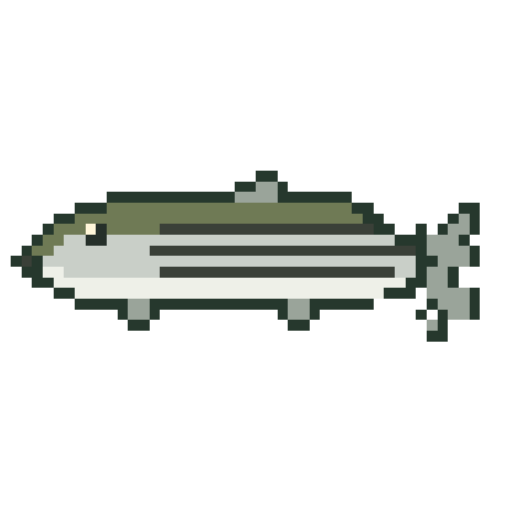
t = 0.00 s
t = 0.30 s: frame unchanged from t = 0.00 s, image omitted
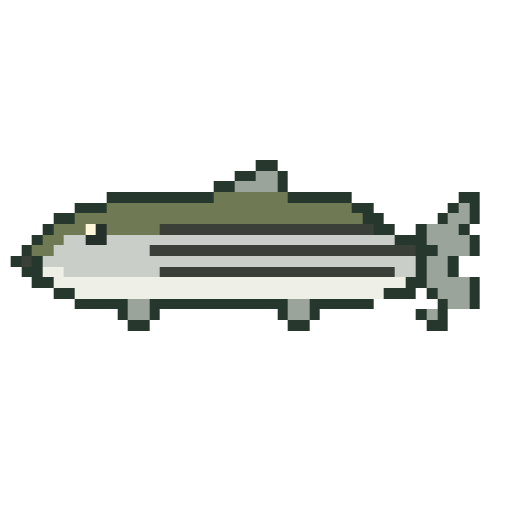
t = 0.50 s
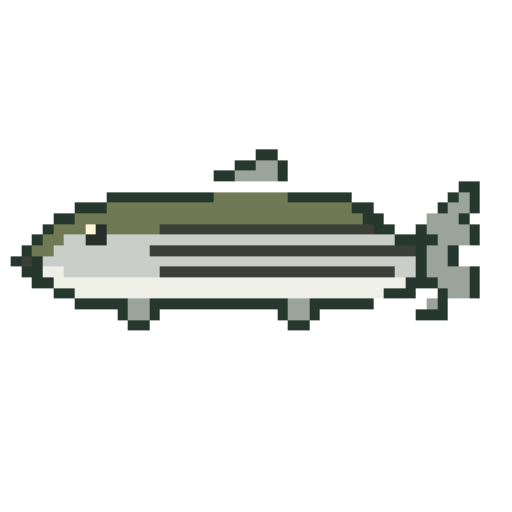
t = 0.80 s
t = 1.10 s: frame unchanged from t = 0.80 s, image omitted
t = 1.30 s: frame unchanged from t = 0.50 s, image omitted

The animated SVG that drew these frames (rendered in a browser with its animation timeline set to each time). Animation: 3 CSS @keyframes rules; one cycle of 1.60 s, repeats indefinitely.

<svg xmlns="http://www.w3.org/2000/svg" viewBox="0 0 48 48" role="img" aria-labelledby="title" shape-rendering="crispEdges" data-species="striped-bass" data-sprite-frames="3"><title id="title">Original animated pixel illustration of Striped Bass</title><style>.frame-0{opacity:1;animation:frame-0 1.6s steps(1,end) -1.233s infinite}.frame-1{opacity:0;animation:frame-1 1.6s steps(1,end) -1.233s infinite}.frame-2{opacity:0;animation:frame-2 1.6s steps(1,end) -1.233s infinite}@keyframes frame-0{0.0000%{opacity:1}25.0000%{opacity:0}50.0000%{opacity:1}75.0000%{opacity:0}100%{opacity:1}}@keyframes frame-1{0.0000%{opacity:0}25.0000%{opacity:1}50.0000%{opacity:0}75.0000%{opacity:0}100%{opacity:0}}@keyframes frame-2{0.0000%{opacity:0}25.0000%{opacity:0}50.0000%{opacity:0}75.0000%{opacity:1}100%{opacity:0}}@media(prefers-reduced-motion:reduce){.sprite-frame{animation:none!important;opacity:0!important}.frame-0{opacity:1!important}}</style><g class="sprite-frame frame-0" data-frame="0"><rect x="24" y="15" width="2" height="1" fill="#26382d"/><rect x="22" y="16" width="2" height="1" fill="#26382d"/><rect x="24" y="16" width="2" height="1" fill="#9aa49a"/><rect x="26" y="16" width="1" height="1" fill="#26382d"/><rect x="20" y="17" width="2" height="1" fill="#26382d"/><rect x="22" y="17" width="4" height="1" fill="#9aa49a"/><rect x="26" y="17" width="1" height="1" fill="#26382d"/><rect x="10" y="18" width="10" height="1" fill="#26382d"/><rect x="20" y="18" width="7" height="1" fill="#6f7a55"/><rect x="27" y="18" width="6" height="1" fill="#26382d"/><rect x="43" y="18" width="2" height="1" fill="#26382d"/><rect x="7" y="19" width="3" height="1" fill="#26382d"/><rect x="10" y="19" width="23" height="1" fill="#6f7a55"/><rect x="33" y="19" width="2" height="1" fill="#26382d"/><rect x="42" y="19" width="1" height="1" fill="#26382d"/><rect x="43" y="19" width="1" height="1" fill="#9aa49a"/><rect x="44" y="19" width="1" height="1" fill="#26382d"/><rect x="5" y="20" width="2" height="1" fill="#26382d"/><rect x="7" y="20" width="27" height="1" fill="#6f7a55"/><rect x="34" y="20" width="2" height="1" fill="#26382d"/><rect x="41" y="20" width="1" height="1" fill="#26382d"/><rect x="42" y="20" width="2" height="1" fill="#9aa49a"/><rect x="44" y="20" width="1" height="1" fill="#26382d"/><rect x="4" y="21" width="1" height="1" fill="#26382d"/><rect x="5" y="21" width="3" height="1" fill="#6f7a55"/><rect x="8" y="21" width="1" height="1" fill="#fff6d9"/><rect x="9" y="21" width="1" height="1" fill="#26302a"/><rect x="10" y="21" width="5" height="1" fill="#6f7a55"/><rect x="15" y="21" width="20" height="1" fill="#3a4038"/><rect x="35" y="21" width="2" height="1" fill="#26382d"/><rect x="39" y="21" width="1" height="1" fill="#26382d"/><rect x="40" y="21" width="3" height="1" fill="#9aa49a"/><rect x="43" y="21" width="1" height="1" fill="#26382d"/><rect x="3" y="22" width="1" height="1" fill="#26382d"/><rect x="4" y="22" width="2" height="1" fill="#6f7a55"/><rect x="6" y="22" width="2" height="1" fill="#c9cfc8"/><rect x="8" y="22" width="2" height="1" fill="#26302a"/><rect x="10" y="22" width="27" height="1" fill="#c9cfc8"/><rect x="37" y="22" width="3" height="1" fill="#26382d"/><rect x="40" y="22" width="4" height="1" fill="#9aa49a"/><rect x="44" y="22" width="1" height="1" fill="#26382d"/><rect x="2" y="23" width="1" height="1" fill="#26382d"/><rect x="3" y="23" width="2" height="1" fill="#6f7a55"/><rect x="5" y="23" width="9" height="1" fill="#c9cfc8"/><rect x="14" y="23" width="25" height="1" fill="#3a4038"/><rect x="39" y="23" width="2" height="1" fill="#26382d"/><rect x="41" y="23" width="3" height="1" fill="#9aa49a"/><rect x="44" y="23" width="1" height="1" fill="#26382d"/><rect x="1" y="24" width="1" height="1" fill="#26382d"/><rect x="2" y="24" width="1" height="1" fill="#3a4038"/><rect x="3" y="24" width="1" height="1" fill="#26382d"/><rect x="4" y="24" width="35" height="1" fill="#c9cfc8"/><rect x="39" y="24" width="1" height="1" fill="#26382d"/><rect x="40" y="24" width="2" height="1" fill="#9aa49a"/><rect x="42" y="24" width="1" height="1" fill="#26382d"/><rect x="2" y="25" width="2" height="1" fill="#26382d"/><rect x="4" y="25" width="2" height="1" fill="#eef0e8"/><rect x="6" y="25" width="9" height="1" fill="#c9cfc8"/><rect x="15" y="25" width="22" height="1" fill="#3a4038"/><rect x="37" y="25" width="2" height="1" fill="#c9cfc8"/><rect x="39" y="25" width="1" height="1" fill="#26382d"/><rect x="40" y="25" width="2" height="1" fill="#9aa49a"/><rect x="42" y="25" width="1" height="1" fill="#26382d"/><rect x="3" y="26" width="2" height="1" fill="#26382d"/><rect x="5" y="26" width="33" height="1" fill="#eef0e8"/><rect x="38" y="26" width="2" height="1" fill="#26382d"/><rect x="40" y="26" width="4" height="1" fill="#9aa49a"/><rect x="44" y="26" width="1" height="1" fill="#26382d"/><rect x="5" y="27" width="2" height="1" fill="#26382d"/><rect x="7" y="27" width="29" height="1" fill="#eef0e8"/><rect x="36" y="27" width="3" height="1" fill="#26382d"/><rect x="40" y="27" width="1" height="1" fill="#26382d"/><rect x="41" y="27" width="3" height="1" fill="#9aa49a"/><rect x="44" y="27" width="1" height="1" fill="#26382d"/><rect x="7" y="28" width="5" height="1" fill="#26382d"/><rect x="12" y="28" width="2" height="1" fill="#9aa49a"/><rect x="14" y="28" width="13" height="1" fill="#26382d"/><rect x="27" y="28" width="2" height="1" fill="#9aa49a"/><rect x="29" y="28" width="6" height="1" fill="#26382d"/><rect x="41" y="28" width="1" height="1" fill="#26382d"/><rect x="42" y="28" width="2" height="1" fill="#9aa49a"/><rect x="44" y="28" width="1" height="1" fill="#26382d"/><rect x="11" y="29" width="1" height="1" fill="#26382d"/><rect x="12" y="29" width="2" height="1" fill="#9aa49a"/><rect x="14" y="29" width="1" height="1" fill="#26382d"/><rect x="26" y="29" width="1" height="1" fill="#26382d"/><rect x="27" y="29" width="2" height="1" fill="#9aa49a"/><rect x="29" y="29" width="1" height="1" fill="#26382d"/><rect x="39" y="29" width="1" height="1" fill="#26382d"/><rect x="40" y="29" width="1" height="1" fill="#9aa49a"/><rect x="41" y="29" width="1" height="1" fill="#26382d"/><rect x="12" y="30" width="2" height="1" fill="#26382d"/><rect x="27" y="30" width="2" height="1" fill="#26382d"/><rect x="40" y="30" width="2" height="1" fill="#26382d"/></g><g class="sprite-frame frame-1" data-frame="1"><rect x="24" y="14" width="2" height="1" fill="#26382d"/><rect x="22" y="15" width="2" height="1" fill="#26382d"/><rect x="24" y="15" width="2" height="1" fill="#9aa49a"/><rect x="26" y="15" width="1" height="1" fill="#26382d"/><rect x="20" y="16" width="2" height="1" fill="#26382d"/><rect x="22" y="16" width="4" height="1" fill="#9aa49a"/><rect x="26" y="16" width="1" height="1" fill="#26382d"/><rect x="43" y="17" width="2" height="1" fill="#26382d"/><rect x="10" y="18" width="10" height="1" fill="#26382d"/><rect x="20" y="18" width="7" height="1" fill="#6f7a55"/><rect x="27" y="18" width="6" height="1" fill="#26382d"/><rect x="42" y="18" width="1" height="1" fill="#26382d"/><rect x="43" y="18" width="1" height="1" fill="#9aa49a"/><rect x="44" y="18" width="1" height="1" fill="#26382d"/><rect x="7" y="19" width="3" height="1" fill="#26382d"/><rect x="10" y="19" width="23" height="1" fill="#6f7a55"/><rect x="33" y="19" width="2" height="1" fill="#26382d"/><rect x="41" y="19" width="1" height="1" fill="#26382d"/><rect x="42" y="19" width="2" height="1" fill="#9aa49a"/><rect x="44" y="19" width="1" height="1" fill="#26382d"/><rect x="5" y="20" width="2" height="1" fill="#26382d"/><rect x="7" y="20" width="27" height="1" fill="#6f7a55"/><rect x="34" y="20" width="2" height="1" fill="#26382d"/><rect x="40" y="20" width="3" height="1" fill="#9aa49a"/><rect x="43" y="20" width="1" height="1" fill="#26382d"/><rect x="4" y="21" width="1" height="1" fill="#26382d"/><rect x="5" y="21" width="3" height="1" fill="#6f7a55"/><rect x="8" y="21" width="1" height="1" fill="#fff6d9"/><rect x="9" y="21" width="1" height="1" fill="#26302a"/><rect x="10" y="21" width="5" height="1" fill="#6f7a55"/><rect x="15" y="21" width="20" height="1" fill="#3a4038"/><rect x="35" y="21" width="2" height="1" fill="#26382d"/><rect x="39" y="21" width="1" height="1" fill="#26382d"/><rect x="40" y="21" width="4" height="1" fill="#9aa49a"/><rect x="44" y="21" width="1" height="1" fill="#26382d"/><rect x="3" y="22" width="1" height="1" fill="#26382d"/><rect x="4" y="22" width="2" height="1" fill="#6f7a55"/><rect x="6" y="22" width="2" height="1" fill="#c9cfc8"/><rect x="8" y="22" width="2" height="1" fill="#26302a"/><rect x="10" y="22" width="27" height="1" fill="#c9cfc8"/><rect x="37" y="22" width="4" height="1" fill="#26382d"/><rect x="41" y="22" width="3" height="1" fill="#9aa49a"/><rect x="44" y="22" width="1" height="1" fill="#26382d"/><rect x="2" y="23" width="1" height="1" fill="#26382d"/><rect x="3" y="23" width="2" height="1" fill="#6f7a55"/><rect x="5" y="23" width="9" height="1" fill="#c9cfc8"/><rect x="14" y="23" width="25" height="1" fill="#3a4038"/><rect x="39" y="23" width="1" height="1" fill="#26382d"/><rect x="40" y="23" width="2" height="1" fill="#9aa49a"/><rect x="42" y="23" width="1" height="1" fill="#26382d"/><rect x="1" y="24" width="1" height="1" fill="#26382d"/><rect x="2" y="24" width="1" height="1" fill="#3a4038"/><rect x="3" y="24" width="1" height="1" fill="#26382d"/><rect x="4" y="24" width="35" height="1" fill="#c9cfc8"/><rect x="39" y="24" width="1" height="1" fill="#26382d"/><rect x="40" y="24" width="2" height="1" fill="#9aa49a"/><rect x="42" y="24" width="1" height="1" fill="#26382d"/><rect x="2" y="25" width="2" height="1" fill="#26382d"/><rect x="4" y="25" width="2" height="1" fill="#eef0e8"/><rect x="6" y="25" width="9" height="1" fill="#c9cfc8"/><rect x="15" y="25" width="22" height="1" fill="#3a4038"/><rect x="37" y="25" width="2" height="1" fill="#c9cfc8"/><rect x="39" y="25" width="1" height="1" fill="#26382d"/><rect x="40" y="25" width="4" height="1" fill="#9aa49a"/><rect x="44" y="25" width="1" height="1" fill="#26382d"/><rect x="3" y="26" width="2" height="1" fill="#26382d"/><rect x="5" y="26" width="33" height="1" fill="#eef0e8"/><rect x="38" y="26" width="3" height="1" fill="#26382d"/><rect x="41" y="26" width="3" height="1" fill="#9aa49a"/><rect x="44" y="26" width="1" height="1" fill="#26382d"/><rect x="5" y="27" width="2" height="1" fill="#26382d"/><rect x="7" y="27" width="29" height="1" fill="#eef0e8"/><rect x="36" y="27" width="3" height="1" fill="#26382d"/><rect x="41" y="27" width="1" height="1" fill="#26382d"/><rect x="42" y="27" width="2" height="1" fill="#9aa49a"/><rect x="44" y="27" width="1" height="1" fill="#26382d"/><rect x="7" y="28" width="5" height="1" fill="#26382d"/><rect x="12" y="28" width="2" height="1" fill="#9aa49a"/><rect x="14" y="28" width="13" height="1" fill="#26382d"/><rect x="27" y="28" width="2" height="1" fill="#9aa49a"/><rect x="29" y="28" width="6" height="1" fill="#26382d"/><rect x="40" y="28" width="1" height="1" fill="#9aa49a"/><rect x="41" y="28" width="1" height="1" fill="#26382d"/><rect x="11" y="29" width="1" height="1" fill="#26382d"/><rect x="12" y="29" width="2" height="1" fill="#9aa49a"/><rect x="14" y="29" width="1" height="1" fill="#26382d"/><rect x="26" y="29" width="1" height="1" fill="#26382d"/><rect x="27" y="29" width="2" height="1" fill="#9aa49a"/><rect x="29" y="29" width="1" height="1" fill="#26382d"/><rect x="39" y="29" width="3" height="1" fill="#26382d"/><rect x="12" y="30" width="2" height="1" fill="#26382d"/><rect x="27" y="30" width="2" height="1" fill="#26382d"/></g><g class="sprite-frame frame-2" data-frame="2"><rect x="24" y="16" width="2" height="1" fill="#26382d"/><rect x="22" y="17" width="2" height="1" fill="#26382d"/><rect x="24" y="17" width="2" height="1" fill="#9aa49a"/><rect x="26" y="17" width="1" height="1" fill="#26382d"/><rect x="10" y="18" width="12" height="1" fill="#26382d"/><rect x="22" y="18" width="4" height="1" fill="#9aa49a"/><rect x="26" y="18" width="7" height="1" fill="#26382d"/><rect x="7" y="19" width="3" height="1" fill="#26382d"/><rect x="10" y="19" width="23" height="1" fill="#6f7a55"/><rect x="33" y="19" width="2" height="1" fill="#26382d"/><rect x="43" y="19" width="2" height="1" fill="#26382d"/><rect x="5" y="20" width="2" height="1" fill="#26382d"/><rect x="7" y="20" width="27" height="1" fill="#6f7a55"/><rect x="34" y="20" width="2" height="1" fill="#26382d"/><rect x="42" y="20" width="1" height="1" fill="#26382d"/><rect x="43" y="20" width="1" height="1" fill="#9aa49a"/><rect x="44" y="20" width="1" height="1" fill="#26382d"/><rect x="4" y="21" width="1" height="1" fill="#26382d"/><rect x="5" y="21" width="3" height="1" fill="#6f7a55"/><rect x="8" y="21" width="1" height="1" fill="#fff6d9"/><rect x="9" y="21" width="1" height="1" fill="#26302a"/><rect x="10" y="21" width="5" height="1" fill="#6f7a55"/><rect x="15" y="21" width="20" height="1" fill="#3a4038"/><rect x="35" y="21" width="2" height="1" fill="#26382d"/><rect x="39" y="21" width="1" height="1" fill="#26382d"/><rect x="41" y="21" width="1" height="1" fill="#26382d"/><rect x="42" y="21" width="2" height="1" fill="#9aa49a"/><rect x="44" y="21" width="1" height="1" fill="#26382d"/><rect x="3" y="22" width="1" height="1" fill="#26382d"/><rect x="4" y="22" width="2" height="1" fill="#6f7a55"/><rect x="6" y="22" width="2" height="1" fill="#c9cfc8"/><rect x="8" y="22" width="2" height="1" fill="#26302a"/><rect x="10" y="22" width="27" height="1" fill="#c9cfc8"/><rect x="37" y="22" width="3" height="1" fill="#26382d"/><rect x="40" y="22" width="3" height="1" fill="#9aa49a"/><rect x="43" y="22" width="1" height="1" fill="#26382d"/><rect x="2" y="23" width="1" height="1" fill="#26382d"/><rect x="3" y="23" width="2" height="1" fill="#6f7a55"/><rect x="5" y="23" width="9" height="1" fill="#c9cfc8"/><rect x="14" y="23" width="25" height="1" fill="#3a4038"/><rect x="39" y="23" width="1" height="1" fill="#26382d"/><rect x="40" y="23" width="4" height="1" fill="#9aa49a"/><rect x="44" y="23" width="1" height="1" fill="#26382d"/><rect x="1" y="24" width="1" height="1" fill="#26382d"/><rect x="2" y="24" width="1" height="1" fill="#3a4038"/><rect x="3" y="24" width="1" height="1" fill="#26382d"/><rect x="4" y="24" width="35" height="1" fill="#c9cfc8"/><rect x="39" y="24" width="2" height="1" fill="#26382d"/><rect x="41" y="24" width="3" height="1" fill="#9aa49a"/><rect x="44" y="24" width="1" height="1" fill="#26382d"/><rect x="2" y="25" width="2" height="1" fill="#26382d"/><rect x="4" y="25" width="2" height="1" fill="#eef0e8"/><rect x="6" y="25" width="9" height="1" fill="#c9cfc8"/><rect x="15" y="25" width="22" height="1" fill="#3a4038"/><rect x="37" y="25" width="2" height="1" fill="#c9cfc8"/><rect x="39" y="25" width="1" height="1" fill="#26382d"/><rect x="40" y="25" width="2" height="1" fill="#9aa49a"/><rect x="42" y="25" width="1" height="1" fill="#26382d"/><rect x="3" y="26" width="2" height="1" fill="#26382d"/><rect x="5" y="26" width="33" height="1" fill="#eef0e8"/><rect x="38" y="26" width="2" height="1" fill="#26382d"/><rect x="40" y="26" width="2" height="1" fill="#9aa49a"/><rect x="42" y="26" width="1" height="1" fill="#26382d"/><rect x="5" y="27" width="2" height="1" fill="#26382d"/><rect x="7" y="27" width="29" height="1" fill="#eef0e8"/><rect x="36" y="27" width="3" height="1" fill="#26382d"/><rect x="40" y="27" width="4" height="1" fill="#9aa49a"/><rect x="44" y="27" width="1" height="1" fill="#26382d"/><rect x="7" y="28" width="5" height="1" fill="#26382d"/><rect x="12" y="28" width="2" height="1" fill="#9aa49a"/><rect x="14" y="28" width="13" height="1" fill="#26382d"/><rect x="27" y="28" width="2" height="1" fill="#9aa49a"/><rect x="29" y="28" width="6" height="1" fill="#26382d"/><rect x="40" y="28" width="1" height="1" fill="#26382d"/><rect x="41" y="28" width="3" height="1" fill="#9aa49a"/><rect x="44" y="28" width="1" height="1" fill="#26382d"/><rect x="11" y="29" width="1" height="1" fill="#26382d"/><rect x="12" y="29" width="2" height="1" fill="#9aa49a"/><rect x="14" y="29" width="1" height="1" fill="#26382d"/><rect x="26" y="29" width="1" height="1" fill="#26382d"/><rect x="27" y="29" width="2" height="1" fill="#9aa49a"/><rect x="29" y="29" width="1" height="1" fill="#26382d"/><rect x="39" y="29" width="1" height="1" fill="#26382d"/><rect x="41" y="29" width="1" height="1" fill="#26382d"/><rect x="42" y="29" width="2" height="1" fill="#9aa49a"/><rect x="44" y="29" width="1" height="1" fill="#26382d"/><rect x="12" y="30" width="2" height="1" fill="#26382d"/><rect x="27" y="30" width="2" height="1" fill="#26382d"/><rect x="40" y="30" width="1" height="1" fill="#9aa49a"/><rect x="41" y="30" width="1" height="1" fill="#26382d"/><rect x="40" y="31" width="2" height="1" fill="#26382d"/></g></svg>
